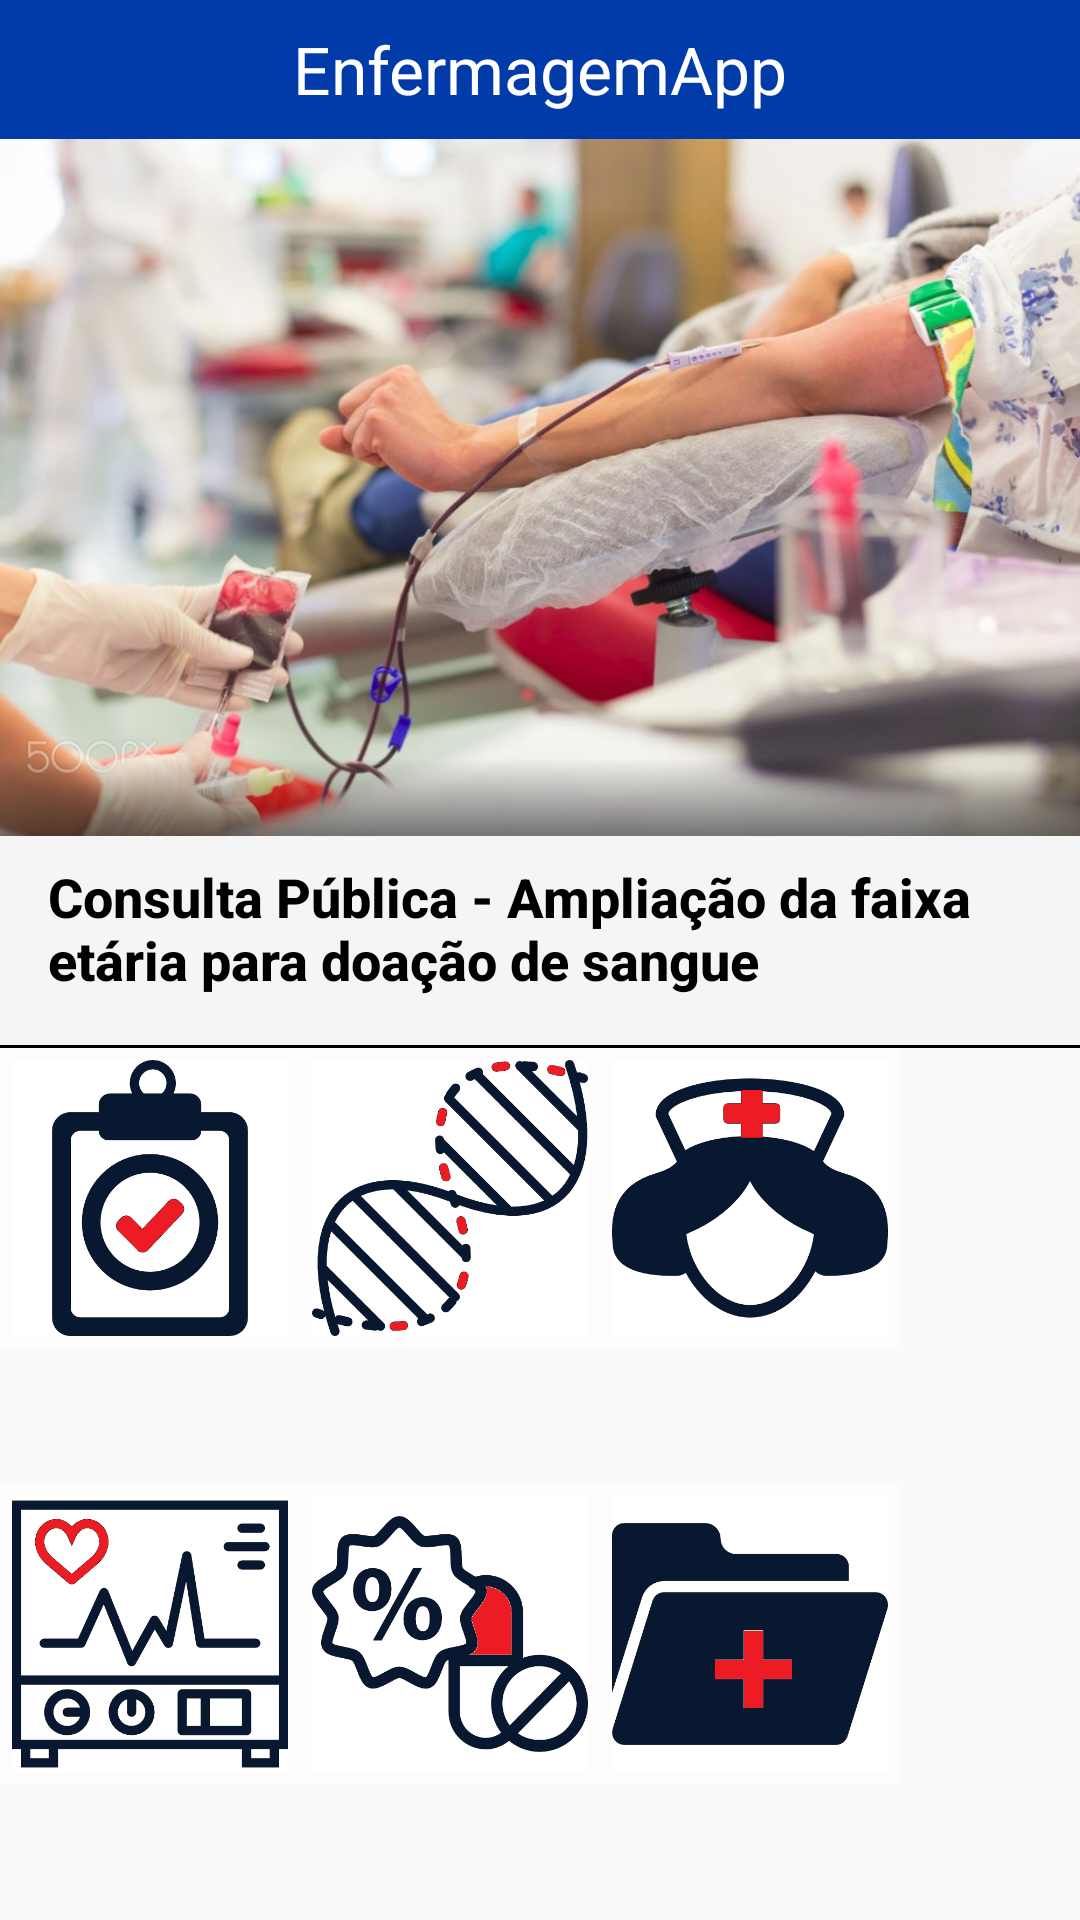

Produce the Android XML layout that renders to this screen, including the resource entries it uses.
<!-- AndroidManifest.xml: application theme Theme.AppCompat.Light.NoActionBar -->
<!-- res/layout/main_option_2.xml -->
<?xml version="1.0" encoding="utf-8"?>
<LinearLayout xmlns:android="http://schemas.android.com/apk/res/android"
    android:layout_width="match_parent"
    android:layout_height="match_parent"
    android:orientation="vertical">

    <TextView
        style="@android:style/TextAppearance.Large"
        android:layout_width="match_parent"
        android:layout_height="0dp"
        android:layout_weight="0.8"
        android:background="#003ba9"
        android:fontFamily="sans-serif-bold"
        android:gravity="center_horizontal|center_vertical"
        android:text="EnfermagemApp"
        android:textColor="#FFF" />

    <ImageView
        android:layout_width="match_parent"
        android:layout_height="0dp"
        android:layout_weight="4"
        android:background="#000000"
        android:scaleType="centerCrop"
        android:src="@drawable/temp01" />

    <TextView
        style="@android:style/TextAppearance.DeviceDefault.Medium"
        android:layout_width="match_parent"
        android:layout_height="0dp"
        android:layout_weight="1.2"
        android:background="#f5f5f5"
        android:paddingLeft="16dp"
        android:paddingRight="16dp"
        android:paddingTop="8dp"
        android:text="Consulta Pública - Ampliação da faixa etária para doação de sangue"
        android:textColor="#000"
        android:textStyle="bold" />

    <TextView
        android:layout_width="match_parent"
        android:layout_height="1dp"
        android:background="#000" />

    <LinearLayout
        android:layout_width="match_parent"
        android:layout_height="0dp"
        android:orientation="vertical"
        android:layout_weight="5">

        <LinearLayout
            android:layout_width="match_parent"
            android:layout_height="0dp"
            android:layout_weight="1"
            android:orientation="horizontal">

            <ImageButton
                android:id="@+id/bt_drop"
                android:layout_width="100dp"
                android:layout_height="100dp"
                android:padding="4dp"
                android:adjustViewBounds="true"
                android:background="#FDFDFE"
                android:cropToPadding="true"
                android:onClick="setupDropCalcButton"
                android:scaleType="fitCenter"
                android:src="@drawable/style2bt1" />

            <ImageButton
                android:id="@+id/bt_drop"
                android:layout_width="100dp"
                android:layout_height="100dp"
                android:padding="4dp"
                android:adjustViewBounds="true"
                android:background="#FDFDFE"
                android:cropToPadding="true"
                android:onClick="setupDropCalcButton"
                android:scaleType="fitCenter"
                android:src="@drawable/style2bt2" />

            <ImageButton
                android:id="@+id/bt_drop"
                android:layout_width="100dp"
                android:layout_height="100dp"
                android:padding="4dp"
                android:adjustViewBounds="true"
                android:background="#FDFDFE"
                android:cropToPadding="true"
                android:onClick="setupDropCalcButton"
                android:scaleType="fitCenter"
                android:src="@drawable/style2bt3" />


        </LinearLayout>

        <LinearLayout
            android:layout_width="match_parent"
            android:layout_height="0dp"
            android:layout_weight="1"
            android:orientation="horizontal">

            <ImageButton
                android:id="@+id/bt_drop"
                android:layout_width="100dp"
                android:layout_height="100dp"
                android:padding="4dp"
                android:adjustViewBounds="true"
                android:background="#FDFDFE"
                android:cropToPadding="true"
                android:onClick="setupDropCalcButton"
                android:scaleType="fitCenter"
                android:src="@drawable/style2bt4" />

            <ImageButton
                android:id="@+id/bt_drop"
                android:layout_width="100dp"
                android:layout_height="100dp"
                android:padding="4dp"
                android:adjustViewBounds="true"
                android:background="#FDFDFE"
                android:cropToPadding="true"
                android:onClick="setupDropCalcButton"
                android:scaleType="fitCenter"
                android:src="@drawable/style2bt5" />

            <ImageButton
                android:id="@+id/bt_drop"
                android:layout_width="100dp"
                android:layout_height="100dp"
                android:padding="4dp"
                android:adjustViewBounds="true"
                android:background="#FDFDFE"
                android:cropToPadding="true"
                android:onClick="setupDropCalcButton"
                android:scaleType="fitCenter"
                android:src="@drawable/style2bt6" />

        </LinearLayout>

    </LinearLayout>

</LinearLayout>
<!-- resources referenced by this layout -->
<resources>
  <!-- drawable style2bt1: png bitmap (drawable, 19694 bytes) -->
  <!-- drawable style2bt2: png bitmap (drawable, 25216 bytes) -->
  <!-- drawable style2bt3: png bitmap (drawable, 21534 bytes) -->
  <!-- drawable style2bt4: png bitmap (drawable, 22967 bytes) -->
  <!-- drawable style2bt5: png bitmap (drawable, 31784 bytes) -->
  <!-- drawable style2bt6: png bitmap (drawable, 9905 bytes) -->
  <!-- drawable temp01: jpg bitmap (drawable, 131111 bytes) -->
</resources>
